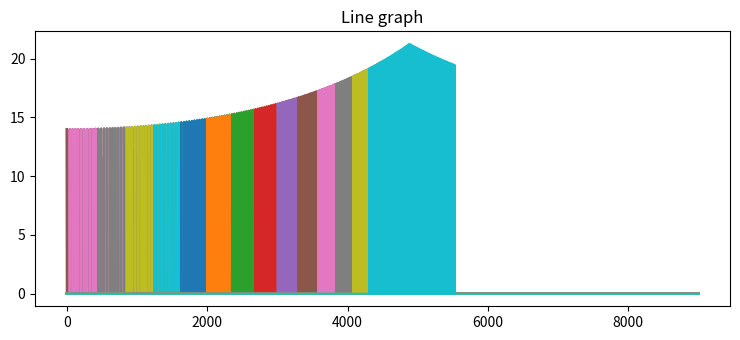

Source code (Python):
#the aim of this is to reduce render times, eliminate artifacts seen in prev version

import math

import matplotlib.pyplot as plt
import numpy as np


def CreatePointArray(line, obj_res):    #this will return the 'non-real' cords of a line
                                        #this only works on a 1D line (non angle), dont know if im going to change this
    print('creating point array')
    
    if(line[0][0] == line[1][0]):       #if x=x
        print('x==x')
        lineY1 = line[0][1]*obj_res
        lineY2 = line[1][1]*obj_res

        PointArray = []
        for i in range(lineY1, lineY2):
            PointArray.append([line[0][0], i/obj_res])      #X, Y frac

        return PointArray


    elif(line[0][1] == line[1][1]):  #if y=y
        print('y==y')

        lineX1 = line[0][0]*obj_res
        lineX2 = line[1][0]*obj_res

        print(lineX1, lineX2)

        PointArray = []                 #create points in range of the inital conditions
        for i in range(lineX1, lineX2):
            PointArray.append([i/obj_res, line[0][1]])      #X frac, Y 

        return PointArray

    else:
        print('not devloped yet')

def GetDist(PointArray, cam_cords):
        #does not yet account for intercetions with outher lines
    RayList = []
    for point in PointArray:
        x = point[0]
        y = point[1]

        distX = cam_cords[0] - x 
        distY = cam_cords[1] - y  

        hyp = math.sqrt(distX ** 2 + distY ** 2)
        angle = GetAngle(distX, distY)                  #angle used for indexing in ray list since not casting empty ray

        RayList.append([angle, hyp])

    return RayList

def GetAngle(opp, adj):
    angle = math.atan2(opp, adj)
    return math.degrees(angle)

def RayToDistanceList(RayList, fov, res):
    DistanceList = []
    for ang in range(fov*res):
        angle = ang/res
        found = False

        for ray in RayList:
            if round(ray[0], 2) == angle:
                found = True
                DistanceList.append(ray[1])
                break
        
        if found == False:
            DistanceList.append(0)

    return DistanceList
            
def Render(map):
    plt.rcParams["figure.figsize"] = [7.50, 3.50]
    plt.rcParams["figure.autolayout"] = True
    x = np.array(map)
    plt.title("Line graph")
    plt.plot(x)
    plt.show()


obj_res = 10

cam_cords = [20,20]
FOV = 90
RES = 100

line1 = [[3,6],[3,9]]
line2 = [[3,6],[6,6]]
pointlist1 = CreatePointArray(line1, obj_res)
pointlist2 = CreatePointArray(line2, obj_res)

pointlist = pointlist1 + pointlist2

for x in range(20):
    cord = [x, 20]

    RayList = GetDist(pointlist, cord)
    DistanceList = RayToDistanceList(RayList, FOV, RES)
    Render(DistanceList)
